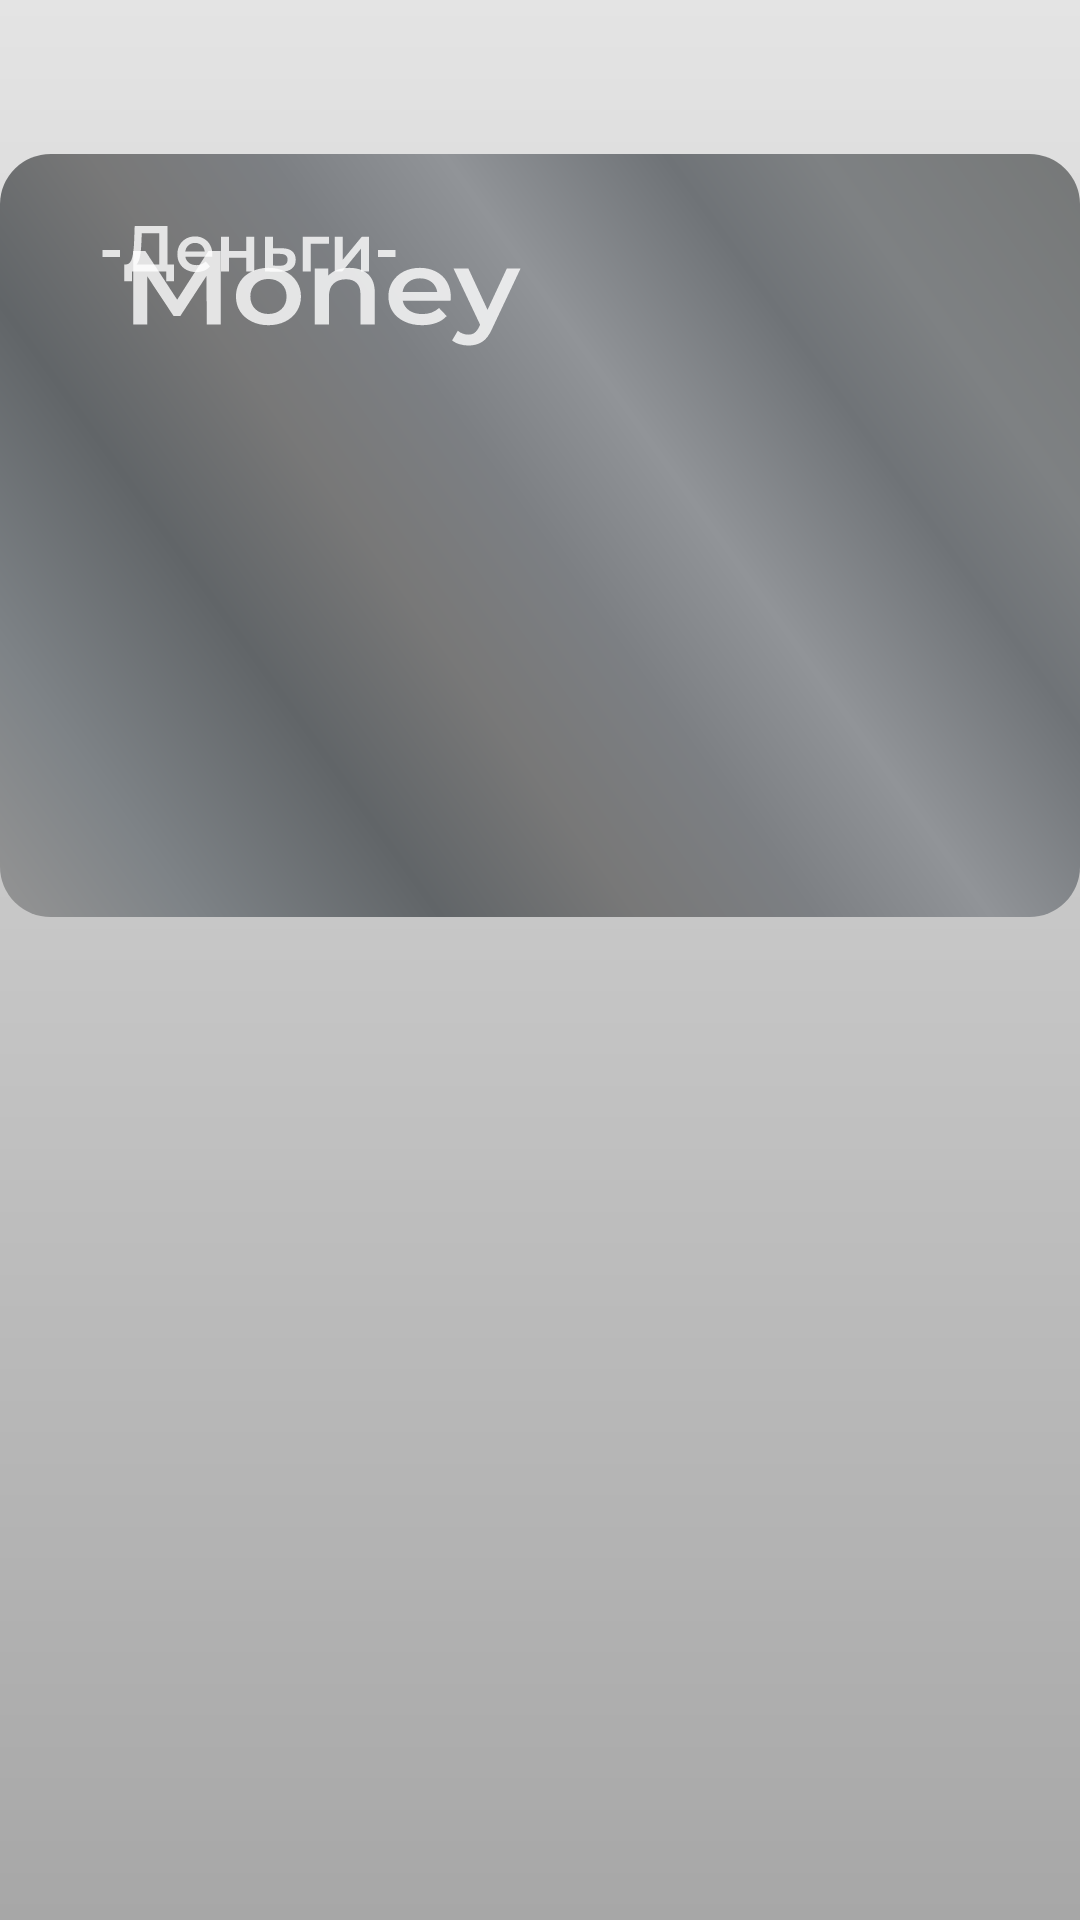

The Android layout XML behind this screen, and the referenced resources:
<!-- AndroidManifest.xml: application theme Theme.Ruen -->
<!-- res/layout/fragment_word_of_day.xml -->
<?xml version="1.0" encoding="utf-8"?>
<androidx.constraintlayout.widget.ConstraintLayout xmlns:android="http://schemas.android.com/apk/res/android"
    xmlns:tools="http://schemas.android.com/tools"
    android:layout_width="match_parent"
    android:layout_height="match_parent"
    tools:context=".FragmentWordOfDay">

    <View
        android:id="@+id/background"
        android:layout_width="wrap_content"
        android:layout_height="357dp"
        android:layout_alignParentStart="true"
        android:layout_alignParentTop="true"
        android:background="@drawable/ic_background_word_day"
        android:elevation="8dp"
        tools:ignore="MissingConstraints"
        tools:layout_editor_absoluteX="0dp"
        tools:layout_editor_absoluteY="-52dp" />


    <View
        android:id="@+id/word_for_day"
        android:layout_width="238dp"
        android:layout_height="220dp"
        android:layout_alignParentStart="true"
        android:layout_alignParentTop="true"
        android:background="@drawable/ic_word_for_day"
        android:elevation="8dp"
        tools:ignore="MissingConstraints"
        tools:layout_editor_absoluteX="-35dp"
        tools:layout_editor_absoluteY="-88dp" />

    <View
        android:id="@+id/money"
        android:layout_width="218dp"
        android:layout_height="200dp"
        android:layout_alignParentStart="true"
        android:layout_alignParentTop="true"
        android:background="@drawable/ic_money"
        android:elevation="8dp"
        tools:ignore="MissingConstraints"
        tools:layout_editor_absoluteX="46dp"
        tools:layout_editor_absoluteY="16dp" />

    <View
        android:id="@+id/money_ru"
        android:layout_width="166dp"
        android:layout_height="169dp"
        android:layout_alignParentStart="true"
        android:layout_alignParentTop="true"
        android:background="@drawable/ic_ru"
        android:elevation="8dp"
        tools:ignore="MissingConstraints"
        tools:layout_editor_absoluteX="70dp"
        tools:layout_editor_absoluteY="61dp" />

    <View
        android:id="@+id/add"
        android:layout_width="84dp"
        android:layout_height="87dp"
        android:layout_alignParentStart="true"
        android:layout_alignParentTop="true"
        android:background="@drawable/ic_add"
        android:elevation="8dp"
        tools:ignore="MissingConstraints"
        tools:layout_editor_absoluteX="236dp"
        tools:layout_editor_absoluteY="173dp" />


</androidx.constraintlayout.widget.ConstraintLayout>
<!-- resources referenced by this layout -->
<resources>
  <!-- drawable ic_background_word_day (drawable) -->
  <vector xmlns:android="http://schemas.android.com/apk/res/android"
      xmlns:aapt="http://schemas.android.com/aapt"
      android:width="108dp"
      android:height="108dp"
      android:viewportWidth="108"
      android:viewportHeight="108">
      <group android:scaleX="0.3375"
          android:scaleY="0.3375"
          android:translateY="15.525">
          <path
              android:pathData="M15,0L305,0A15,15 0,0 1,320 15L320,213A15,15 0,0 1,305 228L15,228A15,15 0,0 1,0 213L0,15A15,15 0,0 1,15 0z">
              <aapt:attr name="android:fillColor">
                  <gradient
                      android:startY="228"
                      android:startX="-4.76837E-6"
                      android:endY="-1.79253E-5"
                      android:endX="320"
                      android:type="linear">
                      <item android:offset="0" android:color="#FF949494"/>
                      <item android:offset="0.119792" android:color="#FF7E8387"/>
                      <item android:offset="0.270833" android:color="#FF616568"/>
                      <item android:offset="0.392896" android:color="#FF787878"/>
                      <item android:offset="0.5" android:color="#FF7C7F83"/>
                      <item android:offset="0.609375" android:color="#FF919498"/>
                      <item android:offset="0.744792" android:color="#FF6F7377"/>
                      <item android:offset="0.838542" android:color="#FF7E8183"/>
                      <item android:offset="1" android:color="#FF767878"/>
                  </gradient>
              </aapt:attr>
          </path>
      </group>
  </vector>
  <!-- drawable ic_money: vector/xml drawable (drawable, 2763 chars, omitted) -->
  <!-- drawable ic_ru: vector/xml drawable (drawable, 2429 chars, omitted) -->
  <style name="Theme.Ruen" parent="Theme.MaterialComponents.DayNight.NoActionBar">
          
          <item name="colorPrimary">@color/gray_150</item>
          <item name="colorPrimaryVariant">@color/gray_200</item>
          <item name="colorOnPrimary">@color/gray_500</item>
          
          <item name="colorSecondary">@color/red_600</item>
          <item name="colorSecondaryVariant">@color/gray_500</item>
          <item name="colorOnSecondary">@color/black</item>
          
          <item name="android:statusBarColor" tools:targetApi="l">?attr/colorPrimaryVariant</item>
          
          <item name="fontFamily">@font/montserrat_semibold</item>
          <item name="android:windowBackground">@drawable/background</item>
  
      </style>
  <color name="gray_150">#E9E9E9</color>
  <color name="gray_200">#dddddd</color>
  <color name="gray_500">#4E4E4E</color>
  <color name="red_600">#A62424</color>
  <color name="black">#FF000000</color>
  <!-- drawable background (drawable) -->
  <?xml version="1.0" encoding="utf-8"?>
  <shape xmlns:android="http://schemas.android.com/apk/res/android">
      <gradient
          android:angle="270"
          android:endColor="#A7A7A7"
          android:startColor="#E4E4E4" />
  </shape>
</resources>
